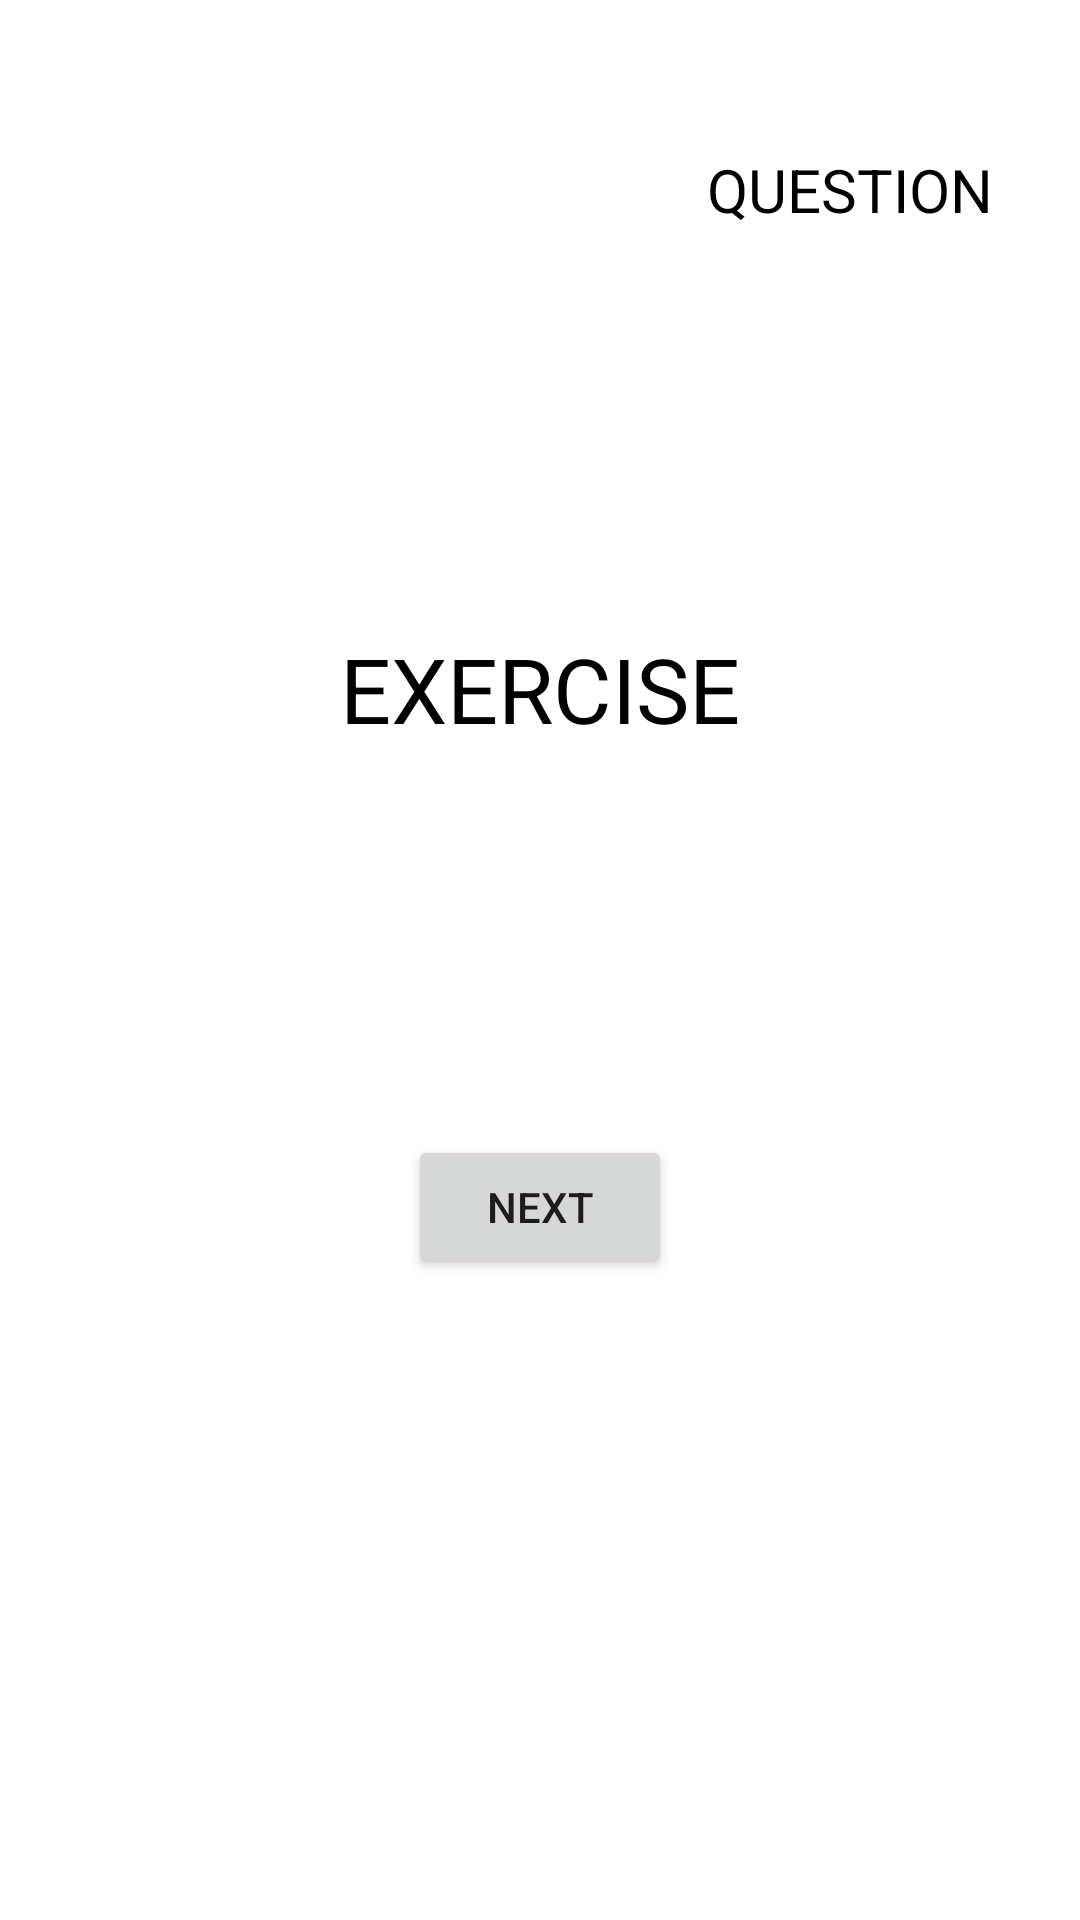

Reconstruct the res/layout file that produces this screen, plus the resources it refers to.
<!-- AndroidManifest.xml: application theme Theme.App -->
<!-- res/layout/activity_exercise.xml -->
<?xml version="1.0" encoding="utf-8"?>
<androidx.constraintlayout.widget.ConstraintLayout xmlns:android="http://schemas.android.com/apk/res/android"
    xmlns:app="http://schemas.android.com/apk/res-auto"
    xmlns:tools="http://schemas.android.com/tools"
    android:layout_width="match_parent"
    android:layout_height="match_parent"
    tools:context=".Exercicies">

    <TextView
        android:id="@+id/counter"
        android:layout_width="wrap_content"
        android:layout_height="wrap_content"
        android:text="QUESTION"
        android:textColor="@color/black"
        android:textSize="20dp"
        app:layout_constraintBottom_toBottomOf="parent"
        app:layout_constraintEnd_toEndOf="parent"
        app:layout_constraintHorizontal_bias="0.89"
        app:layout_constraintStart_toStartOf="parent"
        app:layout_constraintTop_toTopOf="parent"
        app:layout_constraintVertical_bias="0.081" />

    <Button
        android:id="@+id/next_button"
        android:layout_width="wrap_content"
        android:layout_height="wrap_content"
        android:text="NEXT"
        app:layout_constraintBottom_toBottomOf="parent"
        app:layout_constraintEnd_toEndOf="parent"
        app:layout_constraintStart_toStartOf="parent"
        app:layout_constraintTop_toTopOf="parent"
        app:layout_constraintVertical_bias="0.639" />

    <TextView
        android:id="@+id/textView2"
        android:layout_width="200dp"
        android:layout_height="43dp"
        android:layout_marginTop="208dp"
        android:gravity="center"
        android:text="EXERCISE"
        android:textColor="@color/black"
        android:textSize="30dp"
        app:layout_constraintEnd_toEndOf="parent"
        app:layout_constraintStart_toStartOf="parent"
        app:layout_constraintTop_toTopOf="parent" />
</androidx.constraintlayout.widget.ConstraintLayout>
<!-- resources referenced by this layout -->
<resources>
  <style name="Theme.App" parent="Theme.MaterialComponents.DayNight.NoActionBar">
          
          <item name="colorPrimary">@color/purple_500</item>
          <item name="colorPrimaryVariant">@color/purple_700</item>
          <item name="colorOnPrimary">@color/white</item>
          
          <item name="colorSecondary">@color/teal_200</item>
          <item name="colorSecondaryVariant">@color/teal_700</item>
          <item name="colorOnSecondary">@color/black</item>
          
          <item name="android:statusBarColor" tools:targetApi="l">?attr/colorPrimaryVariant</item>
          
          <item name="android:actionMenuTextColor">@color/white</item>
      </style>
  <!-- not gathered from this repository: default colours our renderer supplied (Android Studio template values) -->
  <color name="purple_500">#FF6200EE</color>
  <color name="purple_700">#FF3700B3</color>
  <color name="teal_200">#FF03DAC5</color>
  <color name="teal_700">#FF018786</color>
  <color name="black">#FF000000</color>
  <color name="white">#FFFFFFFF</color>
</resources>
